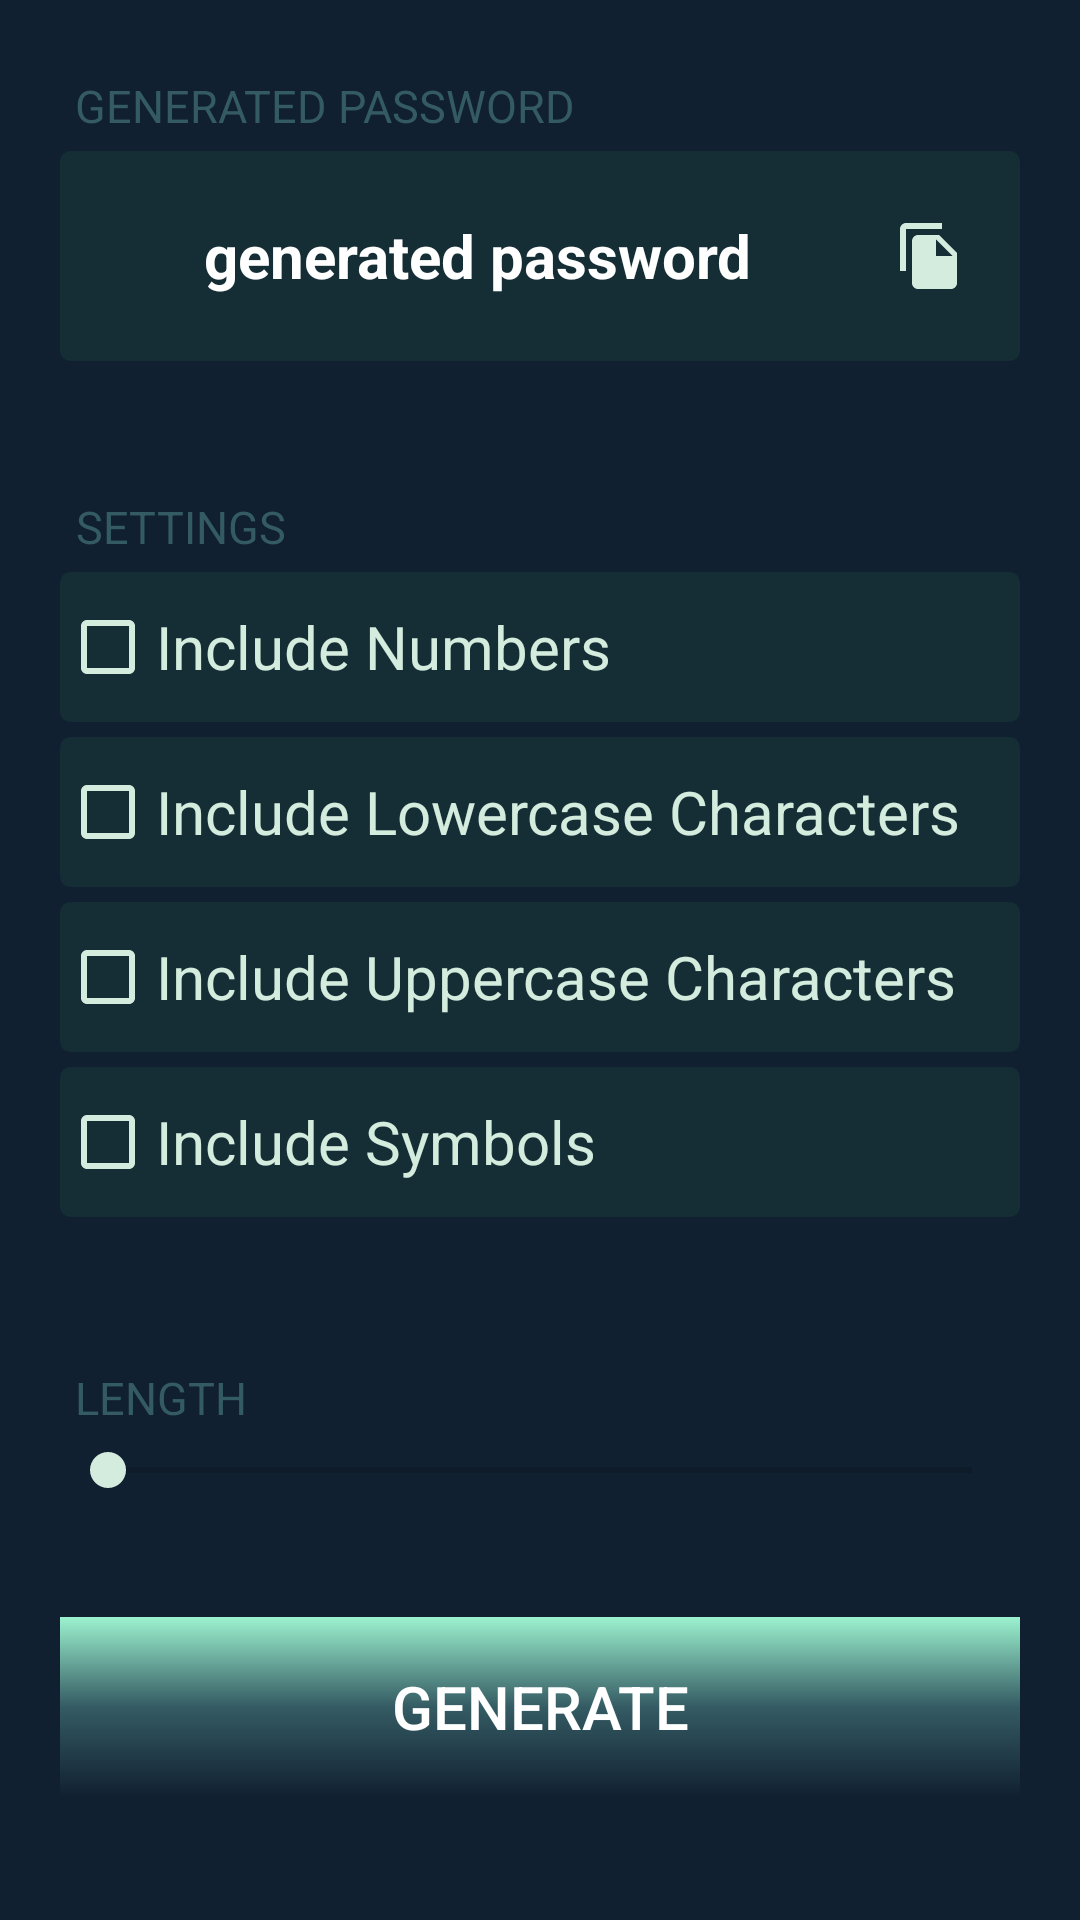

Write the Android layout XML for this screen, with the resource values it uses.
<!-- AndroidManifest.xml: application theme AppTheme -->
<!-- res/layout/activity_generate.xml -->
<?xml version="1.0" encoding="utf-8"?>
<LinearLayout xmlns:android="http://schemas.android.com/apk/res/android"
    xmlns:app="http://schemas.android.com/apk/res-auto"
    xmlns:tools="http://schemas.android.com/tools"
    android:layout_width="match_parent"
    android:layout_height="match_parent"
    android:background="#112031"
    android:orientation="vertical"
    tools:context=".Generate">

    <LinearLayout
        android:layout_width="match_parent"
        android:layout_height="wrap_content"
        android:layout_gravity="center"
        android:layout_margin="20dp"
        android:orientation="vertical">

        <TextView
            android:layout_width="wrap_content"
            android:layout_height="wrap_content"
            android:layout_margin="5dp"
            android:text="GENERATED PASSWORD"
            android:textColor="#345B63"
            android:textSize="15dp" />

        <TextView
            android:id="@+id/view"
            android:layout_width="match_parent"
            android:layout_height="70dp"
            android:layout_gravity="center"
            android:background="@drawable/background"
            android:drawableEnd="@drawable/copy"
            android:gravity="center"
            android:onClick="copy"
            android:paddingEnd="18dp"
            android:text="generated password"
            android:textColor="#FFFFFF"
            android:textSize="20dp"
            android:textStyle="bold"

            />


    </LinearLayout>

    <LinearLayout
        android:layout_width="match_parent"
        android:layout_height="wrap_content"
        android:layout_gravity="center"
        android:layout_margin="20dp"
        android:orientation="vertical">

        <TextView
            android:layout_width="wrap_content"
            android:layout_height="wrap_content"
            android:layout_margin="5dp"
            android:text="SETTINGS"
            android:textColor="#345B63"
            android:textSize="15dp" />

        <CheckBox
            android:id="@+id/box1"
            android:layout_width="match_parent"
            android:layout_height="50dp"
            android:layout_marginBottom="5dp"
            android:background="@drawable/background"
            android:buttonTint="#D4ECDD"
            android:onClick="onCheckboxClicked"
            android:text="Include Numbers"
            android:textAlignment="textStart"
            android:textColor="#D4ECDD"
            android:textSize="20dp" />

        <CheckBox
            android:id="@+id/box2"
            android:layout_width="match_parent"
            android:layout_height="50dp"
            android:layout_marginBottom="5dp"
            android:background="@drawable/background"
            android:buttonTint="#D4ECDD"
            android:onClick="onCheckboxClicked"
            android:text="Include Lowercase Characters"
            android:textAlignment="textStart"
            android:textColor="#D4ECDD"
            android:textSize="20dp" />


        <CheckBox
            android:id="@+id/box3"
            android:layout_width="match_parent"
            android:layout_height="50dp"
            android:layout_marginBottom="5dp"
            android:background="@drawable/background"
            android:buttonTint="#D4ECDD"
            android:onClick="onCheckboxClicked"
            android:text="Include Uppercase Characters"
            android:textAlignment="textStart"
            android:textColor="#D4ECDD"
            android:textSize="20dp" />

        <CheckBox
            android:id="@+id/box4"
            android:layout_width="match_parent"
            android:layout_height="50dp"
            android:layout_marginBottom="5dp"
            android:background="@drawable/background"
            android:buttonTint="#D4ECDD"
            android:onClick="onCheckboxClicked"
            android:text="Include Symbols"
            android:textAlignment="textStart"
            android:textColor="#D4ECDD"
            android:textSize="20dp" />

    </LinearLayout>

    <LinearLayout
        android:layout_width="match_parent"
        android:layout_height="wrap_content"
        android:layout_gravity="center"
        android:layout_margin="20dp"
        android:orientation="vertical">

        <TextView
            android:id="@+id/view1"
            android:layout_width="wrap_content"
            android:layout_height="wrap_content"
            android:layout_margin="5dp"
            android:text="LENGTH"
            android:textColor="#345B63"
            android:textSize="15dp" />

        <SeekBar
            android:id="@+id/seekBar2"
            android:layout_width="match_parent"
            android:layout_height="wrap_content"
            android:max="25"
            android:min="5"
            android:thumbTint="#D4ECDD" />

    </LinearLayout>


    <LinearLayout
        android:layout_width="match_parent"
        android:layout_height="wrap_content"
        android:layout_gravity="center"
        android:layout_margin="20dp"
        android:orientation="vertical">


        <Button
            android:id="@+id/generate"
            android:layout_width="match_parent"
            android:layout_height="60dp"
            android:background="@drawable/gradient"
            android:text="GENERATE"
            android:textColor="@android:color/white"
            android:textSize="20dp" />

    </LinearLayout>


</LinearLayout>
<!-- resources referenced by this layout -->
<resources>
  <!-- drawable background (drawable) -->
  <?xml version="1.0" encoding="utf-8"?>
  <selector xmlns:android="http://schemas.android.com/apk/res/android">
      <item android:state_enabled="true" android:state_focused="true">
          <shape android:shape="rectangle">
              <solid android:color="#345B63"/>
              <corners android:radius="10dp"/>
              <stroke android:color="#345B63" android:width="1dp"/>
          </shape>
      </item>
      <item android:state_enabled="true">
          <shape android:shape="rectangle">
              <solid android:color="#152D35"/>
              <corners android:radius="3dp"/>
              <stroke android:color="#152D35" android:width="1dp"/>
          </shape>
      </item>
  </selector>
  <!-- drawable copy (drawable) -->
  <vector android:height="24dp" android:tint="#D4ECDD"
      android:viewportHeight="24" android:viewportWidth="24"
      android:width="24dp" xmlns:android="http://schemas.android.com/apk/res/android">
      <path android:fillColor="@android:color/white" android:pathData="M16,1L4,1c-1.1,0 -2,0.9 -2,2v14h2L4,3h12L16,1zM15,5l6,6v10c0,1.1 -0.9,2 -2,2L7.99,23C6.89,23 6,22.1 6,21l0.01,-14c0,-1.1 0.89,-2 1.99,-2h7zM14,12h5.5L14,6.5L14,12z"/>
  </vector>
  <!-- drawable gradient (drawable) -->
  <?xml version="1.0" encoding="utf-8"?>
  <shape xmlns:android="http://schemas.android.com/apk/res/android">
      
      <gradient
          android:angle="270"
          android:centerColor="#345B63"
          android:endColor="#112031"
          android:startColor="#9cf2cf" />
  </shape>
  <style name="AppTheme" parent="Theme.AppCompat.Light.DarkActionBar">
          
          <item name="colorPrimary">#345B63</item>
          <item name="colorPrimaryDark">#152D35</item>
          <item name="colorAccent">#345B63</item>
          <item name="android:text">Password Generator</item>
          <item name="android:textAlignment">center</item>
      </style>
</resources>
